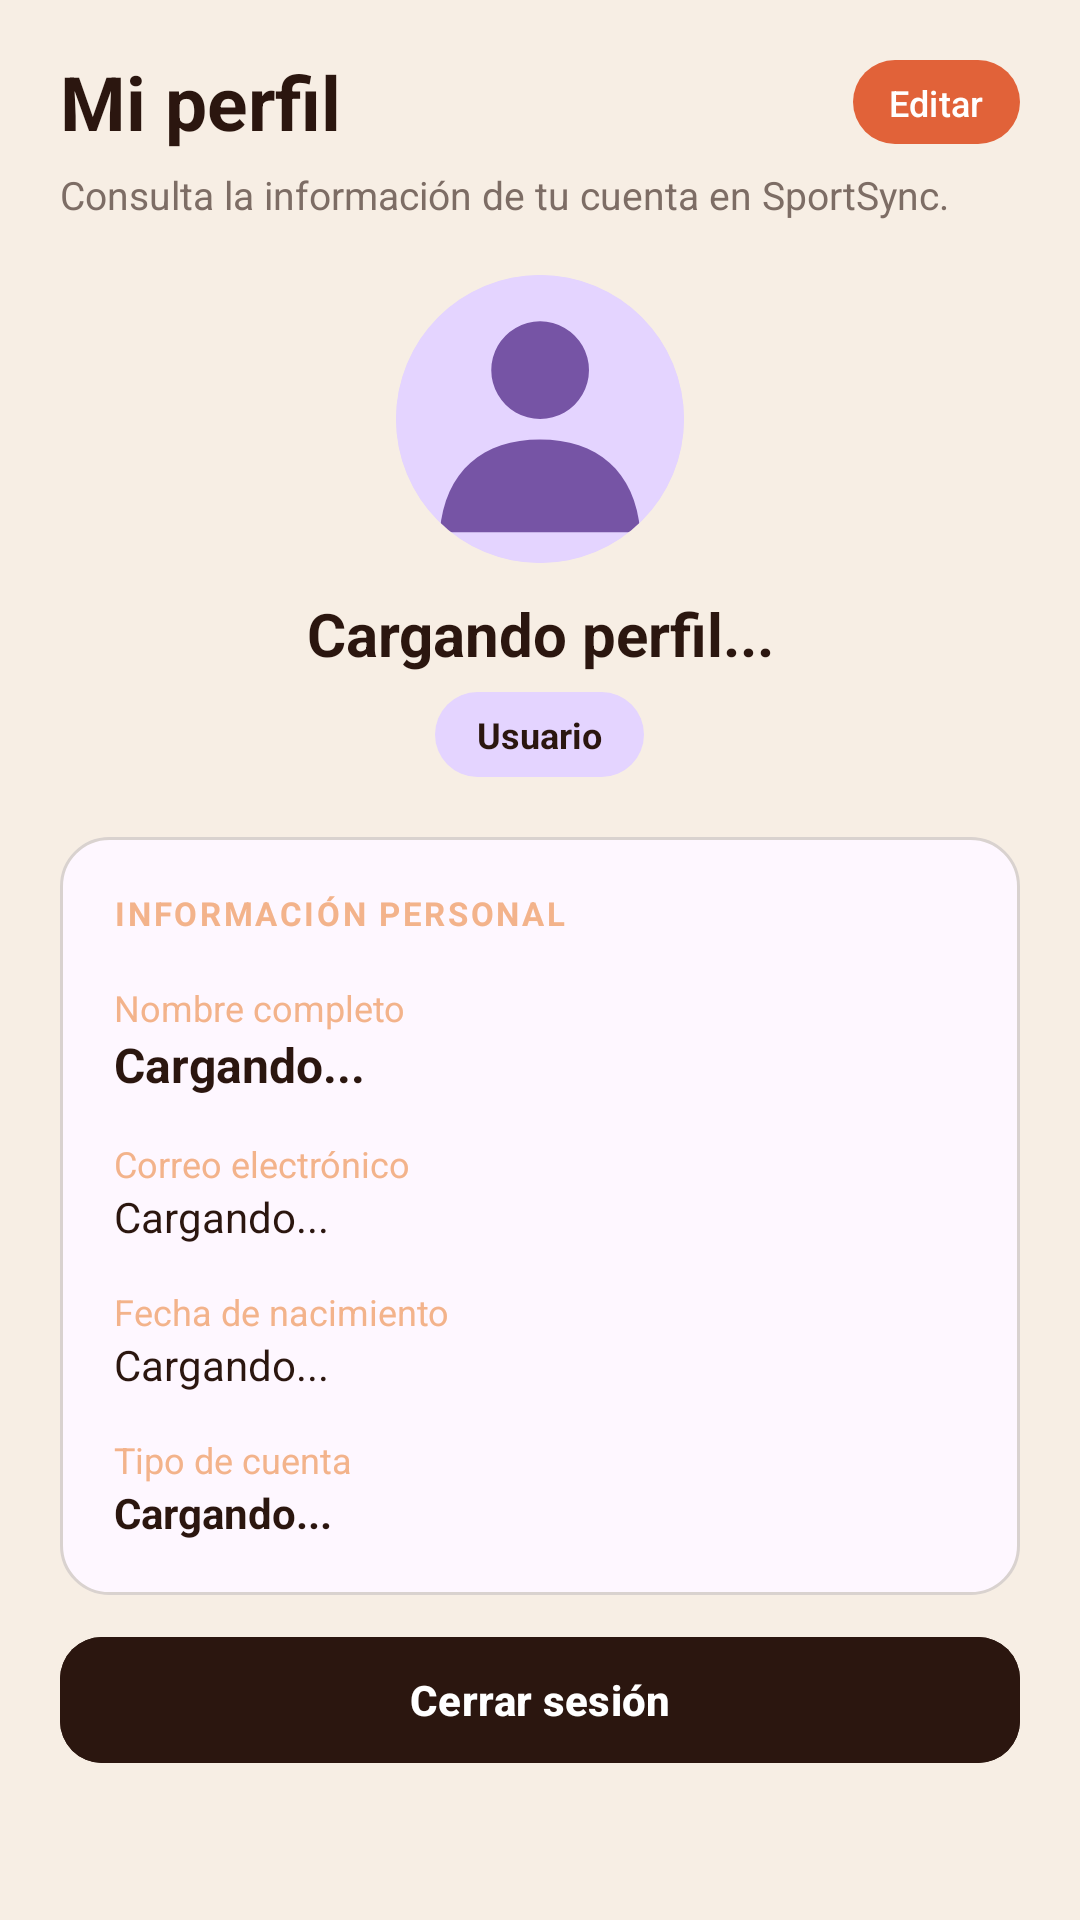

Layout XML and referenced resources for this Android screen:
<!-- AndroidManifest.xml: application theme Theme.SportSyncAPP -->
<!-- res/layout/fragment_perfil.xml -->
<?xml version="1.0" encoding="utf-8"?>
<ScrollView xmlns:android="http://schemas.android.com/apk/res/android"
    android:layout_width="match_parent"
    android:layout_height="match_parent"
    xmlns:app="http://schemas.android.com/apk/res-auto"
    android:background="@color/sportsync_bg"
    android:fillViewport="true">

    <LinearLayout
        android:layout_width="match_parent"
        android:layout_height="wrap_content"
        android:orientation="vertical"
        android:paddingStart="20dp"
        android:paddingEnd="20dp"
        android:paddingTop="16dp"
        android:paddingBottom="16dp">

        
        <LinearLayout
            android:layout_width="match_parent"
            android:layout_height="wrap_content"
            android:orientation="horizontal"
            android:gravity="center_vertical"
            android:layout_marginBottom="4dp">

            <TextView
                android:layout_width="0dp"
                android:layout_height="wrap_content"
                android:layout_weight="1"
                android:text="Mi perfil"
                android:textColor="@color/sportsync_text_dark"
                android:textSize="25sp"
                android:textStyle="bold" />

            <com.google.android.material.button.MaterialButton
                android:id="@+id/btnEditarPerfil"
                android:layout_width="wrap_content"
                android:layout_height="36dp"
                android:minHeight="36dp"
                android:minWidth="0dp"
                android:paddingHorizontal="12dp"
                android:text="Editar"
                android:textAllCaps="false"
                android:textSize="12sp"
                android:textColor="@color/white"
                app:cornerRadius="18dp"
                app:icon="@drawable/ic_edit"
                app:iconSize="14dp"
                app:iconPadding="4dp"
                app:iconGravity="textStart" />

        </LinearLayout>

        <TextView
            android:layout_width="match_parent"
            android:layout_height="wrap_content"
            android:text="Consulta la información de tu cuenta en SportSync."
            android:textColor="@color/sportsync_text_muted"
            android:textSize="13sp"
            android:layout_marginBottom="18dp" />

        
        <LinearLayout
            android:layout_width="match_parent"
            android:layout_height="wrap_content"
            android:orientation="vertical"
            android:gravity="center"
            android:layout_marginBottom="20dp">

            <ImageView
                android:id="@+id/ivFotoPerfil"
                android:layout_width="96dp"
                android:layout_height="96dp"
                android:src="@drawable/ic_profile"
                android:scaleType="centerCrop"
                android:contentDescription="Foto de perfil"
                android:background="@drawable/bg_perfil_foto"
                android:clipToOutline="true" />

            <TextView
                android:id="@+id/tvNombreCabecera"
                android:layout_width="match_parent"
                android:layout_height="wrap_content"
                android:text="Cargando perfil..."
                android:textColor="@color/sportsync_text_dark"
                android:textSize="20sp"
                android:textStyle="bold"
                android:gravity="center"
                android:maxLines="2"
                android:layout_marginTop="10dp" />

            <TextView
                android:id="@+id/tvRolCabecera"
                android:layout_width="wrap_content"
                android:layout_height="wrap_content"
                android:text="Usuario"
                android:textColor="@color/sportsync_text_dark"
                android:textSize="12sp"
                android:textStyle="bold"
                android:layout_marginTop="6dp"
                android:paddingHorizontal="14dp"
                android:paddingVertical="6dp"
                android:background="@drawable/bg_perfil_rol" />

        </LinearLayout>

        
        <LinearLayout
            android:layout_width="match_parent"
            android:layout_height="wrap_content"
            android:orientation="vertical"
            android:padding="18dp"
            android:background="@drawable/bg_perfil_card">

            <TextView
                android:layout_width="match_parent"
                android:layout_height="wrap_content"
                android:text="INFORMACIÓN PERSONAL"
                android:textColor="@color/sportsync_peach"
                android:textSize="11sp"
                android:textStyle="bold"
                android:letterSpacing="0.08"
                android:layout_marginBottom="16dp" />

            
            <TextView
                android:layout_width="match_parent"
                android:layout_height="wrap_content"
                android:text="Nombre completo"
                android:textColor="@color/sportsync_peach"
                android:textSize="12sp" />

            <TextView
                android:id="@+id/tvNombre"
                android:layout_width="match_parent"
                android:layout_height="wrap_content"
                android:text="Cargando..."
                android:textColor="@color/sportsync_text_dark"
                android:textSize="16sp"
                android:textStyle="bold"
                android:layout_marginBottom="14dp" />

            
            <TextView
                android:layout_width="match_parent"
                android:layout_height="wrap_content"
                android:text="Correo electrónico"
                android:textColor="@color/sportsync_peach"
                android:textSize="12sp" />

            <TextView
                android:id="@+id/tvCorreo"
                android:layout_width="match_parent"
                android:layout_height="wrap_content"
                android:text="Cargando..."
                android:textColor="@color/sportsync_text_dark"
                android:textSize="14sp"
                android:layout_marginBottom="14dp" />

            
            <TextView
                android:layout_width="match_parent"
                android:layout_height="wrap_content"
                android:text="Fecha de nacimiento"
                android:textColor="@color/sportsync_peach"
                android:textSize="12sp" />

            <TextView
                android:id="@+id/tvFechaNacimiento"
                android:layout_width="match_parent"
                android:layout_height="wrap_content"
                android:text="Cargando..."
                android:textColor="@color/sportsync_text_dark"
                android:textSize="14sp"
                android:layout_marginBottom="14dp" />

            
            <TextView
                android:layout_width="match_parent"
                android:layout_height="wrap_content"
                android:text="Tipo de cuenta"
                android:textColor="@color/sportsync_peach"
                android:textSize="12sp" />

            <TextView
                android:id="@+id/tvRol"
                android:layout_width="match_parent"
                android:layout_height="wrap_content"
                android:text="Cargando..."
                android:textColor="@color/sportsync_text_dark"
                android:textSize="14sp"
                android:textStyle="bold" />

        </LinearLayout>

        
        <com.google.android.material.button.MaterialButton
            android:id="@+id/btnSolicitudes"
            android:visibility="gone"
            android:layout_width="match_parent"
            android:layout_height="50dp"
            android:layout_marginTop="18dp"
            android:backgroundTint="@color/sportsync_peach"
            android:text="Mis solicitudes"
            android:textAllCaps="false"
            android:textColor="@color/white"
            android:textSize="14sp"
            android:textStyle="bold"
            android:elevation="3dp"
            app:cornerRadius="14dp"
            app:rippleColor="#40FFFFFF" />

        
        <com.google.android.material.button.MaterialButton
            android:id="@+id/btnCerrarSesion"
            android:layout_width="match_parent"
            android:layout_height="50dp"
            android:layout_marginTop="10dp"
            android:layout_marginBottom="8dp"
            android:backgroundTint="@color/sportsync_text_dark"
            android:text="Cerrar sesión"
            android:textAllCaps="false"
            android:textColor="@color/white"
            android:textSize="14sp"
            android:textStyle="bold"
            android:elevation="3dp"
            app:cornerRadius="14dp"
            app:rippleColor="#40FFFFFF" />

    </LinearLayout>

</ScrollView>
<!-- resources referenced by this layout -->
<resources>
  <color name="sportsync_bg">#F7EEE4</color>
  <color name="sportsync_peach">#F3B38B</color>
  <color name="sportsync_text_dark">#2B160F</color>
  <color name="sportsync_text_muted">#7D6D65</color>
  <color name="white">#FFFFFFFF</color>
  <!-- drawable bg_perfil_card (drawable) -->
  <?xml version="1.0" encoding="utf-8"?>
  <shape xmlns:android="http://schemas.android.com/apk/res/android"
      android:shape="rectangle">
  
      <solid android:color="?android:attr/colorBackground" />
  
      <corners android:radius="16dp" />
  
      <stroke
          android:width="1dp"
          android:color="#D9D2CF" />
  
  </shape>
  <!-- drawable bg_perfil_foto (drawable) -->
  <?xml version="1.0" encoding="utf-8"?>
  <shape xmlns:android="http://schemas.android.com/apk/res/android"
      android:shape="oval">
      <solid android:color="#E4D4FF" />
  </shape>
  <!-- drawable bg_perfil_rol (drawable) -->
  <?xml version="1.0" encoding="utf-8"?>
  <shape xmlns:android="http://schemas.android.com/apk/res/android"
      android:shape="rectangle">
      <solid android:color="#E4D4FF" />
      <corners android:radius="50dp" />
  </shape>
  <!-- drawable ic_profile (drawable) -->
  <?xml version="1.0" encoding="utf-8"?>
  <vector xmlns:android="http://schemas.android.com/apk/res/android"
      android:width="112dp"
      android:height="112dp"
      android:viewportWidth="112"
      android:viewportHeight="112">
  
      <path
          android:fillColor="#E4D4FF"
          android:pathData="M0,0h112v112h-112z" />
  
      <path
          android:fillColor="#7654A5"
          android:pathData="M56,18a19,19 0,1 0,0.1 0z" />
  
      <path
          android:fillColor="#7654A5"
          android:pathData="M17,100c2,-24 17,-36 39,-36s37,12 39,36z" />
  
  </vector>
  <style name="Theme.SportSyncAPP" parent="Base.Theme.SportSyncAPP" />
  <style name="Base.Theme.SportSyncAPP" parent="Theme.Material3.DayNight.NoActionBar">
  
          <item name="android:statusBarColor">@color/sportsync_card_dark</item>
          <item name="android:windowLightStatusBar">false</item>
          <item name="android:windowDrawsSystemBarBackgrounds">true</item>
          <item name="android:windowActionModeOverlay">false</item>
  
          <item name="colorPrimary">@color/sportsync_primary_orange</item>
          <item name="colorOnPrimary">@color/white</item>
          <item name="colorSecondary">@color/sportsync_peach</item>
          <item name="colorOnSecondary">@color/sportsync_text_dark</item>
  
          <item name="android:windowBackground">@color/sportsync_bg</item>
          <item name="android:navigationBarColor">@color/sportsync_nav_bg</item>
  
      </style>
  <color name="sportsync_card_dark">#4B2217</color>
  <color name="sportsync_primary_orange">#E16239</color>
  <color name="sportsync_nav_bg">#4B2217</color>
</resources>
